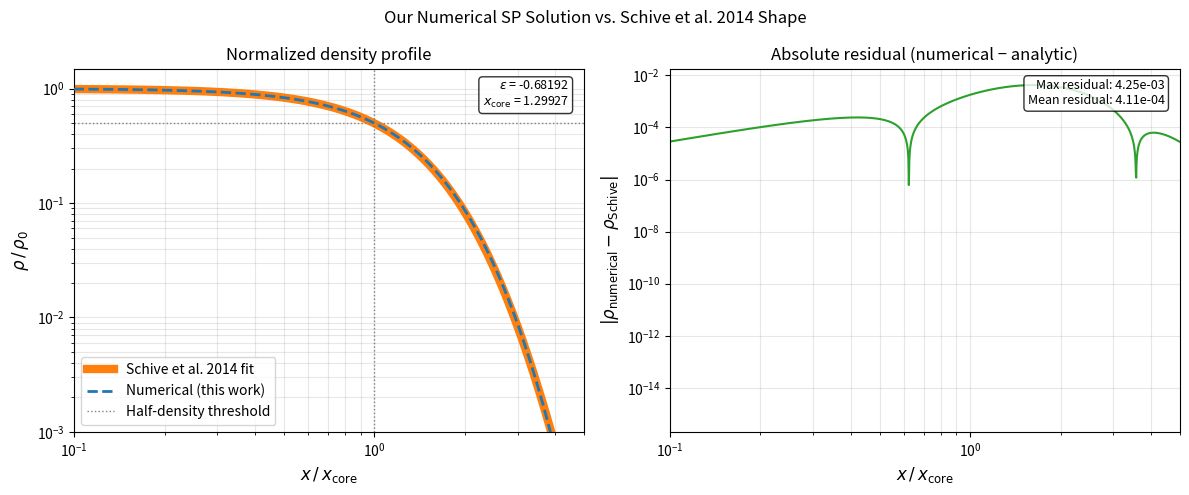

Write the Python code that produced this figure.
"""
Validation: Numerical Soliton Profile vs. Schive et al. 2014
=============================================================
Compares the numerically solved density profile from our SP solver
against the analytic fitting formula from Schive et al. 2014 (arXiv:1407.7762),
which is the canonical soliton profile used throughout the ULDM literature.

Schive+2014 fitting formula (their Eq. 3), normalized so rho(0) = 1:

    rho_norm(x) = [ 1 + 0.091 * (x / x_core)^2 ]^(-8)

where x_core is the half-density core radius.

One can verify this is a half-density definition: at x = x_core,
    rho_norm = [1 + 0.091]^(-8) = [1.091]^(-8) ≈ 0.4982 ≈ 0.5  ✓

Agreement between the numerical and analytic profiles validates:
  1. The SP system is set up correctly
  2. The boundary conditions are correct
  3. The half-density core radius definition is consistent with literature
"""

import numpy as np
import matplotlib.pyplot as plt
from scipy.integrate import solve_bvp


# ─────────────────────────────────────────────
#  SP solver (isolated soliton)
#  Copied from IsolatedSolitonBaseline.py
# ─────────────────────────────────────────────
X_EPS = 1e-6
X_MAX = 200.0
N_PTS = 2500

def odes(x, y, eps):
    y1, y2, y3, y4 = y
    eps_val = eps[0]
    dy1 = y2
    dy2 = 2.0 * (y3 - eps_val) * y1
    dy3 = y4
    dy4 = y1**2 / x**2 - (2.0 / x) * y4
    return np.vstack([dy1, dy2, dy3, dy4])

def boundary_conditions(ya, yb, eps):
    return np.array([
        ya[0] - X_EPS,
        ya[1] - 1.0,
        ya[3] - 0.0,
        yb[0] - 0.0,
        yb[2] - 0.0,
    ])

def make_initial_guess(x_grid, eps_guess=-0.7):
    scale = 3.0
    s0  = x_grid * np.exp(-x_grid**2 / (2.0 * scale**2))
    s0  = s0 / s0[0] * x_grid[0]
    ds0 = np.gradient(s0, x_grid)
    v0  = -0.3 * np.exp(-x_grid**2 / (2.0 * scale**2))
    dv0 = np.gradient(v0, x_grid)
    return np.vstack([s0, ds0, v0, dv0]), np.array([eps_guess])

def find_core_radius(x, s):
    rho = (s / x)**2
    half_rho = 0.5 * rho[0]
    idx = np.where(rho < half_rho)[0]
    if len(idx) == 0:
        raise RuntimeError("Density never drops to half — increase X_MAX")
    i = idx[0]
    return x[i-1] + (half_rho - rho[i-1]) / (rho[i] - rho[i-1]) * (x[i] - x[i-1])

def solve_isolated_soliton():
    x_grid = np.geomspace(X_EPS, X_MAX, N_PTS)
    y_guess, eps_arr = make_initial_guess(x_grid)
    sol = solve_bvp(odes, boundary_conditions, x_grid, y_guess,
                    p=eps_arr, tol=1e-6, max_nodes=50000, verbose=0)
    if not sol.success:
        raise RuntimeError(f"BVP solver failed: {sol.message}")
    return sol.x, sol.y[0], sol.y[2], sol.p[0]


# ─────────────────────────────────────────────
#  Schive+2014 analytic fitting formula
# ─────────────────────────────────────────────
# This is the standard soliton profile from the ULDM literature.
# It was derived by Schive et al. by fitting to cosmological simulations.
# The formula is normalized so that rho(0) = 1 and rho(x_core) ≈ 0.5.
def schive_profile(x, x_core):
    return (1.0 + 0.091 * (x / x_core)**2)**(-8)


# ─────────────────────────────────────────────
#  Run solver and compute profiles
# ─────────────────────────────────────────────
print("Solving SP system...")
x, s, v, eps = solve_isolated_soliton()
x_core = find_core_radius(x, s)

# Numerical density profile, normalized so rho(0) = 1
rho_numerical = (s / x)**2
rho_numerical_norm = rho_numerical / rho_numerical[0]
# rho_numerical[0] is just 1.0. It's forced by our normalization choice s'(0) = 1.
# Since rho ~ (s/x)^2 and s/x -> s'(0) = 1 as x -> 0,
# the central density is always 1 by construction.

# Schive+2014 analytic profile on the same x grid
rho_schive = schive_profile(x, x_core)

# Residual between numerical and analytic (only meaningful near the core,
# x in [0, ~5*x_core], since the Schive formula is a fit valid in the core region)
core_mask = x <= 5.0 * x_core
residual = np.abs(rho_numerical_norm[core_mask] - rho_schive[core_mask])
max_residual = np.max(residual)
mean_residual = np.mean(residual)

print(f"  x_core        = {x_core:.8f}  (half-density, solver units)")
print(f"  eps           = {eps:.8f}")
print(f"  Max |residual| within 5*x_core  = {max_residual:.2e}")
print(f"  Mean|residual| within 5*x_core  = {mean_residual:.2e}")


# ─────────────────────────────────────────────
#  Plot: profile comparison + residual
# ─────────────────────────────────────────────
fig, axes = plt.subplots(1, 2, figsize=(12, 5))
fig.suptitle(
    "Our Numerical SP Solution vs. Schive et al. 2014 Shape",
    fontsize=12
)

# --- Panel 1: Profile comparison ---
ax = axes[0]

# Plot on a normalized x-axis: xi = x / x_core, so the core is always at xi = 1
xi = x / x_core
xi_schive = np.linspace(0.01, 6, 500)
rho_schive_plot = schive_profile(xi_schive * x_core, x_core)

ax.plot(xi_schive, rho_schive_plot, "C1", lw=6, label="Schive et al. 2014 fit", zorder=2)
ax.plot(xi, rho_numerical_norm, "C0--", lw=2, label="Numerical (this work)", zorder=3)
ax.axhline(0.5, color='gray', ls=':', lw=1, label='Half-density threshold')
ax.axvline(1.0, color='gray', ls=':', lw=1)

ax.set_xscale('log')
ax.set_yscale('log')
ax.set_xlabel(r"$x \, / \, x_{\rm core}$", fontsize=12)
ax.set_ylabel(r"$\rho \, / \, \rho_0$", fontsize=12)
ax.set_title("Normalized density profile")
ax.set_xlim([0.1, 5])
ax.set_ylim([1e-3, 1.5])
ax.legend(fontsize=10)
ax.grid(True, alpha=0.3, which='both')

# Annotate key values
ax.annotate(
    f"$\\varepsilon$ = {eps:.5f}\n$x_{{\\rm core}}$ = {x_core:.5f}",
    xy=(0.97, 0.97), xycoords='axes fraction',
    ha='right', va='top', fontsize=9,
    bbox=dict(boxstyle='round', facecolor='white', alpha=0.8)
)

# --- Panel 2: Absolute residual ---
ax = axes[1]

xi_core = x[core_mask] / x_core
ax.loglog(xi_core, residual, 'C2', lw=1.5)
ax.set_xlabel(r"$x \, / \, x_{\rm core}$", fontsize=12)
ax.set_ylabel(r"$|\rho_{\rm numerical} - \rho_{\rm Schive}|$", fontsize=12)
ax.set_title("Absolute residual (numerical − analytic)")
ax.set_xlim([0.1, 5])
ax.grid(True, alpha=0.3, which='both')

ax.annotate(
    f"Max residual: {max_residual:.2e}\nMean residual: {mean_residual:.2e}",
    xy=(0.97, 0.97), xycoords='axes fraction',
    ha='right', va='top', fontsize=9,
    bbox=dict(boxstyle='round', facecolor='white', alpha=0.8)
)

plt.tight_layout()
plt.savefig("validation_schive2014.png", dpi=150, bbox_inches='tight')
print("\n  Plot saved to: validation_schive2014.png")
plt.show()
